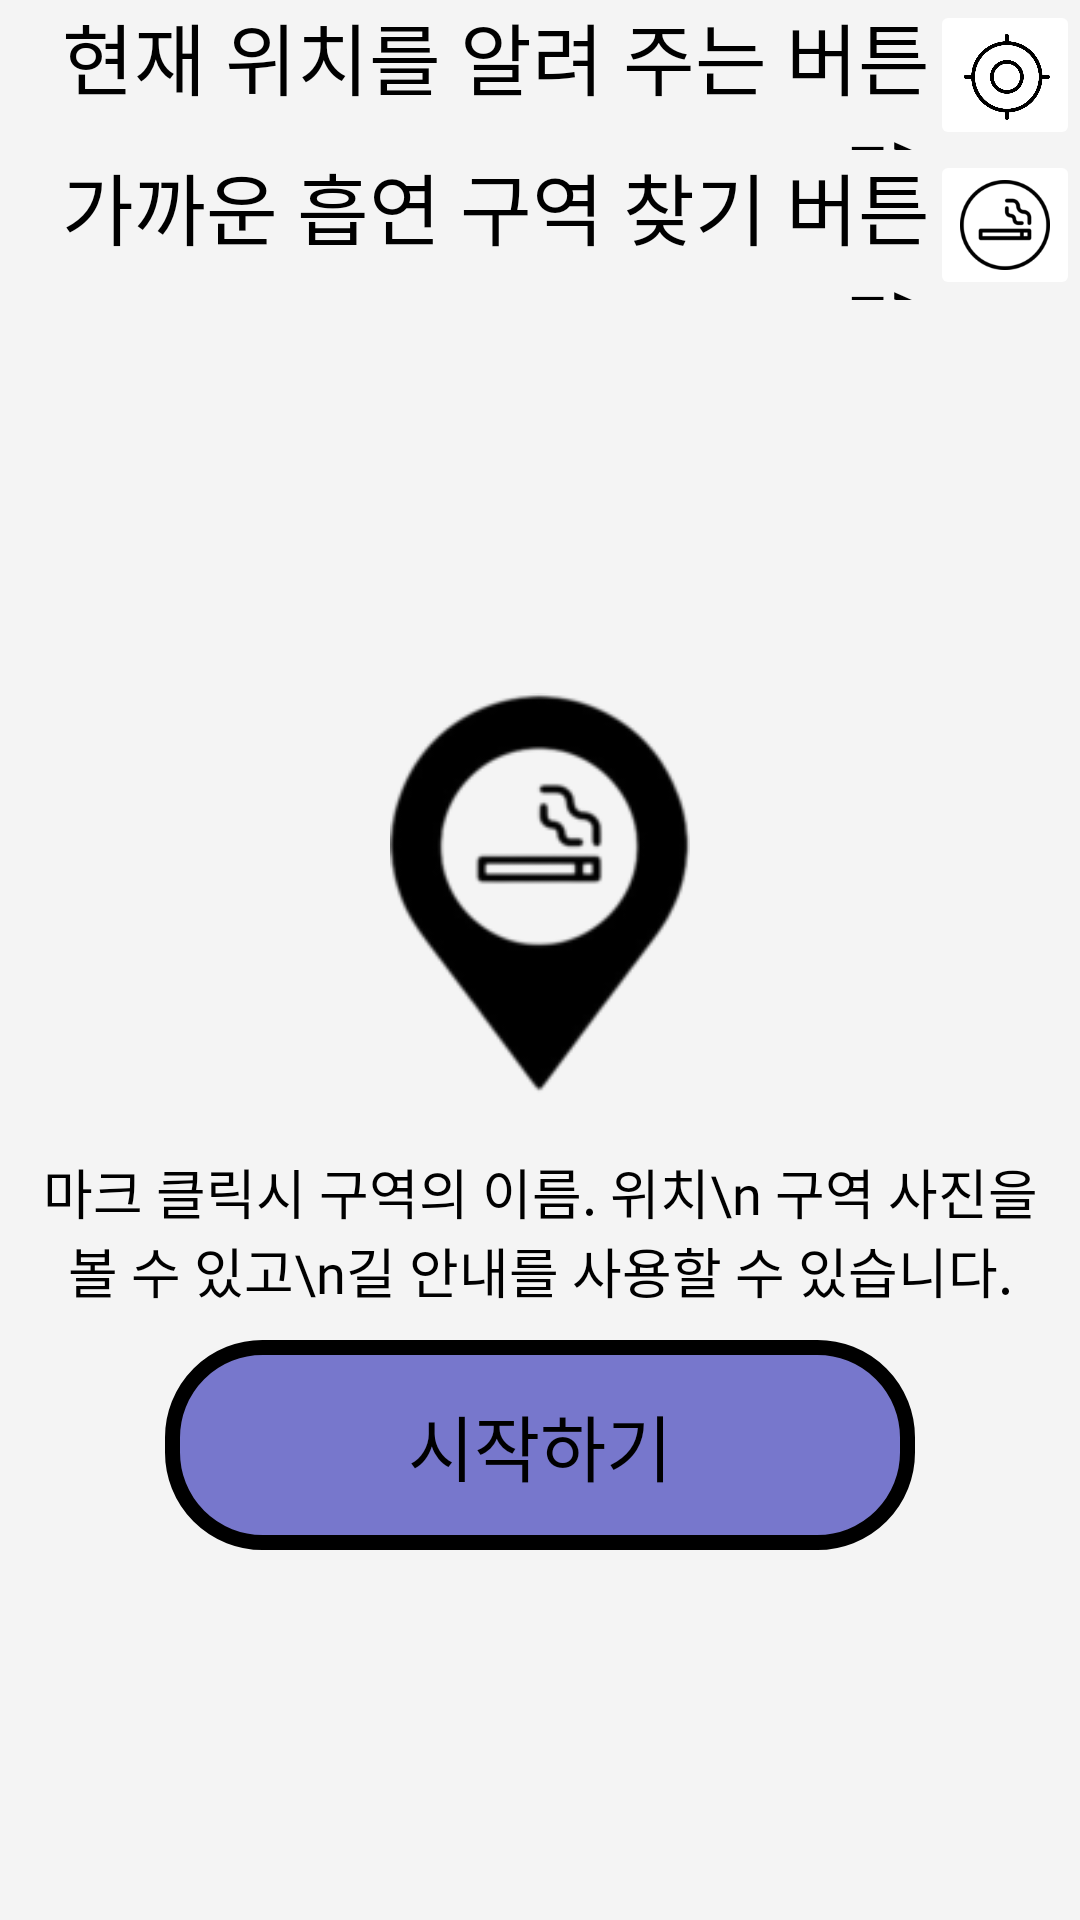

Here is an Android app screen rendered from its layout file. Give the layout XML and the strings, colors and styles it references.
<!-- AndroidManifest.xml: application theme Theme.Smoking_area -->
<!-- res/layout/fragment_play_01.xml -->
<?xml version="1.0" encoding="utf-8"?>
<FrameLayout xmlns:android="http://schemas.android.com/apk/res/android"
    xmlns:app="http://schemas.android.com/apk/res-auto"
    xmlns:tools="http://schemas.android.com/tools"
    android:layout_width="match_parent"
    android:layout_height="match_parent"
    android:background="#ffffff"
    tools:context=".play.Play_01">

    <RelativeLayout
        android:layout_width="match_parent"
        android:layout_height="match_parent">

        <com.kakao.vectormap.MapView
            android:id="@+id/play_01_map_view"
            android:layout_width="match_parent"
            android:layout_height="match_parent">

        </com.kakao.vectormap.MapView>


        <LinearLayout
            android:id="@+id/play_01_area_linear"
            android:layout_width="match_parent"
            android:layout_height="match_parent"
            android:gravity="bottom"
            android:orientation="vertical"
            android:visibility="gone">

            <ImageView
                android:id="@+id/click_close"
                android:layout_width="wrap_content"
                android:layout_height="wrap_content"
                android:layout_gravity="right"
                android:src="@android:drawable/btn_dialog" />

            <LinearLayout
                android:layout_width="match_parent"
                android:layout_height="200dp"
                android:background="@drawable/rounded_background"
                android:orientation="vertical">

                <LinearLayout
                    android:layout_width="match_parent"
                    android:layout_height="match_parent"
                    android:orientation="horizontal">

                    <LinearLayout
                        android:layout_width="200dp"
                        android:layout_height="match_parent"
                        android:layout_margin="20dp"
                        android:orientation="vertical">

                        <TextView
                            android:id="@+id/play_01_area_title"
                            android:layout_width="match_parent"
                            android:layout_height="wrap_content"
                            android:fontFamily="@font/pretendard_semibold"
                            android:text="구역이름"
                            android:textColor="#000000"
                            android:textSize="20sp" />

                        <TextView
                            android:id="@+id/play_01_area_address"
                            android:layout_width="match_parent"
                            android:layout_height="wrap_content"
                            android:fontFamily="@font/pretendard_semibold"
                            android:text="주소"
                            android:textColor="#000000"
                            android:textSize="14sp" />

                        <ImageView
                            android:id="@+id/imageView3"
                            android:layout_width="match_parent"
                            android:layout_height="15dp"
                            android:src="@drawable/rectangle_6" />

                        <LinearLayout
                            android:layout_width="match_parent"
                            android:layout_height="match_parent"
                            android:gravity="center"
                            android:orientation="horizontal">

                            <ImageView
                                android:id="@+id/play_01_area_imageView1"
                                android:layout_width="70dp"
                                android:layout_height="70dp"
                                android:layout_margin="10dp" />

                            <ImageView
                                android:id="@+id/play_01_area_imageView2"
                                android:layout_width="70dp"
                                android:layout_height="70dp"
                                android:layout_margin="10dp" />

                        </LinearLayout>


                    </LinearLayout>

                    <LinearLayout
                        android:layout_width="match_parent"
                        android:layout_height="match_parent"
                        android:layout_margin="10dp"
                        android:gravity="center"
                        android:orientation="vertical">

                        <ImageView
                            android:id="@+id/play_01_like"
                            android:layout_width="match_parent"
                            android:layout_height="wrap_content"
                            android:layout_marginBottom="10dp"
                            android:src="@drawable/icon_favorite_border_" />

                        <LinearLayout
                            android:id="@+id/play_01_recommend_linear"
                            android:layout_width="100dp"
                            android:layout_height="wrap_content"
                            android:background="@drawable/rounded_border"
                            android:orientation="horizontal">

                            <LinearLayout
                                android:layout_width="match_parent"
                                android:layout_height="match_parent"
                                android:layout_margin="10dp"
                                android:gravity="center"
                                android:orientation="horizontal">

                                <ImageView
                                    android:layout_width="wrap_content"
                                    android:layout_height="wrap_content"
                                    android:src="@drawable/icon_thumb_up_" />

                                <TextView
                                    android:id="@+id/play_01_count_textView"
                                    android:layout_width="wrap_content"
                                    android:layout_height="wrap_content"
                                    android:fontFamily="@font/pretendard_medium"
                                    android:text="1000"
                                    android:textColor="#000000" />
                            </LinearLayout>

                        </LinearLayout>

                        <LinearLayout
                            android:layout_width="match_parent"
                            android:layout_height="wrap_content"
                            android:layout_marginTop="20dp"
                            android:background="@drawable/rounded_border"
                            android:orientation="horizontal">

                            <LinearLayout
                                android:id="@+id/play_01_load_direction_linear"
                                android:layout_width="match_parent"
                                android:layout_height="match_parent"
                                android:layout_margin="10dp"
                                android:background="#FFFFFF"
                                android:gravity="center"
                                android:orientation="horizontal">

                                <TextView
                                    android:layout_width="wrap_content"
                                    android:layout_height="wrap_content"
                                    android:text="길안내" />

                            </LinearLayout>


                        </LinearLayout>
                    </LinearLayout>


                </LinearLayout>


            </LinearLayout>

        </LinearLayout>

        <LinearLayout
            android:id="@+id/play_01_first_checking"
            android:layout_width="match_parent"
            android:layout_height="match_parent"
            android:background="#f4f4f4"
            android:orientation="vertical">

            <TextView
                android:layout_width="match_parent"
                android:layout_height="50dp"
                android:text="현재 위치를 알려 주는 버튼 =>"
                android:fontFamily="@font/pretendard_semibold"
                android:textSize="26sp"
                android:layout_marginRight="50dp"
                android:textColor="#000000"
                android:gravity="center|right"/>

            <TextView
                android:layout_width="match_parent"
                android:layout_height="50dp"
                android:text="가까운 흡연 구역 찾기 버튼 =>"                android:fontFamily="@font/pretendard_semibold"
                android:textSize="26sp"
                android:layout_marginRight="50dp"
                android:textColor="#000000"
                android:gravity="center|right"/>

            <LinearLayout
                android:layout_width="match_parent"
                android:layout_height="match_parent"
                android:orientation="vertical"
                android:gravity="center">


                <ImageView
                    android:id="@+id/imageView"
                    android:layout_width="100dp"
                    android:layout_height="wrap_content"
                    android:src="@drawable/smoking_zone_icon" />

                <TextView
                    android:layout_width="match_parent"
                    android:layout_height="wrap_content"
                    android:text="마크 클릭시 구역의 이름. 위치\n 구역 사진을 볼 수 있고\n길 안내를 사용할 수 있습니다."
                    android:textSize="18sp"
                    android:layout_margin="10dp"
                    android:fontFamily="@font/pretendard_semibold"
                    android:textColor="#000000"
                    android:gravity="center"
                    />

        <RelativeLayout
            android:layout_width="wrap_content"
            android:layout_height="70dp">

            <ImageButton
                android:id="@+id/play_01_first_start_btn"
                android:layout_width="250dp"
                android:layout_height="70dp"
                android:background="@drawable/rounded_border_full"
                android:text="Button"/>

            <TextView
                android:layout_width="250dp"
                android:layout_height="70dp"
                android:text="시작하기"
                android:gravity="center"
                android:fontFamily="@font/pretendard_semibold"
                android:textSize="24sp"
                android:textColor="#000000"/>
        </RelativeLayout>

</LinearLayout>

        </LinearLayout>

        <LinearLayout
            android:layout_width="match_parent"
            android:layout_height="wrap_content"
            android:gravity="right"
            android:orientation="vertical">

            <ImageButton
                android:id="@+id/play_01_mylocation_btn"
                android:layout_width="50dp"
                android:layout_height="50dp"
                android:backgroundTintMode="screen"
                android:scaleType="centerCrop"
                android:src="@drawable/mylocation" />

            <ImageButton
                android:id="@+id/play_01_search_zone_btn"
                android:layout_width="50dp"
                android:layout_height="50dp"
                android:backgroundTintMode="screen"
                android:scaleType="centerCrop"
                android:src="@drawable/smoking_zone_search_icon" />

        </LinearLayout>

    </RelativeLayout>
</FrameLayout>
<!-- resources referenced by this layout -->
<resources>
  <!-- drawable icon_favorite_border_: png bitmap (drawable, 482 bytes) -->
  <!-- drawable icon_thumb_up_: png bitmap (drawable, 333 bytes) -->
  <!-- drawable mylocation: png bitmap (drawable, 11726 bytes) -->
  <!-- drawable rectangle_6: png bitmap (drawable, 135 bytes) -->
  <!-- drawable rounded_background (drawable) -->
  <shape xmlns:android="http://schemas.android.com/apk/res/android"
      android:shape="rectangle">
      <corners android:radius="30dp" /> 
      <solid android:color="#ddffffff" /> 
  </shape>
  <!-- drawable rounded_border (drawable) -->
  <shape xmlns:android="http://schemas.android.com/apk/res/android"
      android:shape="rectangle">
      <corners android:radius="30dp" /> 
      <stroke android:width="5dp" android:color="#000000" /> 
      <solid android:color="#ffffff" /> 
  
  
  </shape>
  <!-- drawable rounded_border_full (drawable) -->
  <shape xmlns:android="http://schemas.android.com/apk/res/android"
      android:shape="rectangle">
      <corners android:radius="30dp" /> 
      <stroke android:width="5dp" android:color="#000000" /> 
      <solid android:color="#7777cc" /> 
  
  
  </shape>
  <!-- drawable smoking_zone_icon: png bitmap (drawable, 7166 bytes) -->
  <!-- drawable smoking_zone_search_icon: png bitmap (drawable, 3243 bytes) -->
  <style name="Theme.Smoking_area" parent="Base.Theme.Smoking_area" />
  <style name="Base.Theme.Smoking_area" parent="Theme.AppCompat.DayNight.NoActionBar">
          
          
          <item name="android:statusBarColor" tools:targetApi="1">@color/black</item>
      </style>
  <!-- not gathered from this repository: default colours our renderer supplied (Android Studio template values) -->
  <color name="black">#FF000000</color>
</resources>
